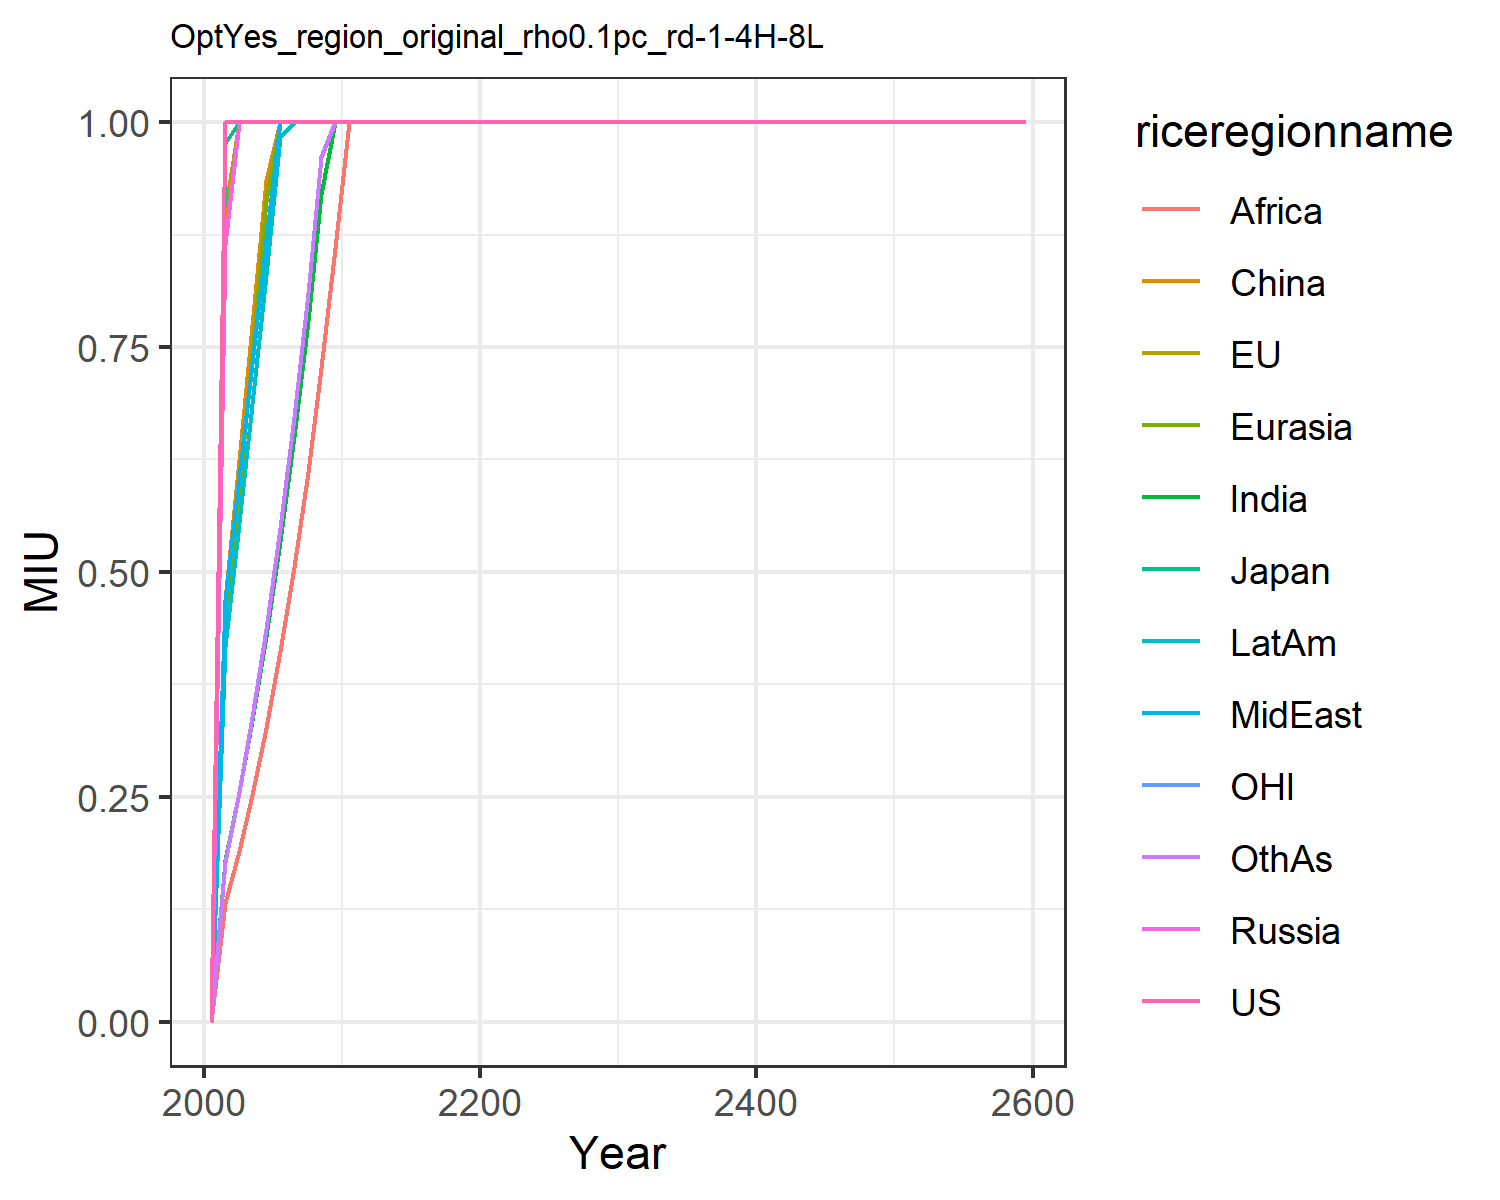

Source data for this figure (header and first rows):
0.0, 0.0, 0.0, 0.0, 0.0, 0.0, 0.0, 0.0, 0.0, 0.0, 0.0, 0.0
1.0, 0.9004, 0.9772, 0.8648, 0.4335, 0.4683, 0.18, 0.4684, 0.1324, 0.4177, 1.0, 0.1779
1.0, 1.0, 1.0, 1.0, 0.5883, 0.6242, 0.2555, 0.6057, 0.1897, 0.554, 1.0, 0.2549
1.0, 1.0, 1.0, 1.0, 0.7422, 0.7741, 0.3354, 0.7326, 0.2517, 0.6865, 1.0, 0.3383
1.0, 1.0, 1.0, 1.0, 0.9125, 0.9358, 0.4287, 0.8691, 0.3265, 0.83, 1.0, 0.4367
1.0, 1.0, 1.0, 1.0, 1.0, 1.0, 0.5341, 1.0, 0.4119, 0.9834, 1.0, 0.5485
1.0, 1.0, 1.0, 1.0, 1.0, 1.0, 0.6507, 1.0, 0.5057, 1.0, 1.0, 0.6726
1.0, 1.0, 1.0, 1.0, 1.0, 1.0, 0.7794, 1.0, 0.6106, 1.0, 1.0, 0.8099
1.0, 1.0, 1.0, 1.0, 1.0, 1.0, 0.9198, 1.0, 0.727, 1.0, 1.0, 0.9607
1.0, 1.0, 1.0, 1.0, 1.0, 1.0, 1.0, 1.0, 0.8599, 1.0, 1.0, 1.0
1.0, 1.0, 1.0, 1.0, 1.0, 1.0, 1.0, 1.0, 1.0, 1.0, 1.0, 1.0
1.0, 1.0, 1.0, 1.0, 1.0, 1.0, 1.0, 1.0, 1.0, 1.0, 1.0, 1.0
1.0, 1.0, 1.0, 1.0, 1.0, 1.0, 1.0, 1.0, 1.0, 1.0, 1.0, 1.0
1.0, 1.0, 1.0, 1.0, 1.0, 1.0, 1.0, 1.0, 1.0, 1.0, 1.0, 1.0
1.0, 1.0, 1.0, 1.0, 1.0, 1.0, 1.0, 1.0, 1.0, 1.0, 1.0, 1.0
1.0, 1.0, 1.0, 1.0, 1.0, 1.0, 1.0, 1.0, 1.0, 1.0, 1.0, 1.0
1.0, 1.0, 1.0, 1.0, 1.0, 1.0, 1.0, 1.0, 1.0, 1.0, 1.0, 1.0
1.0, 1.0, 1.0, 1.0, 1.0, 1.0, 1.0, 1.0, 1.0, 1.0, 1.0, 1.0
1.0, 1.0, 1.0, 1.0, 1.0, 1.0, 1.0, 1.0, 1.0, 1.0, 1.0, 1.0
1.0, 1.0, 1.0, 1.0, 1.0, 1.0, 1.0, 1.0, 1.0, 1.0, 1.0, 1.0
1.0, 1.0, 1.0, 1.0, 1.0, 1.0, 1.0, 1.0, 1.0, 1.0, 1.0, 1.0
1.0, 1.0, 1.0, 1.0, 1.0, 1.0, 1.0, 1.0, 1.0, 1.0, 1.0, 1.0
1.0, 1.0, 1.0, 1.0, 1.0, 1.0, 1.0, 1.0, 1.0, 1.0, 1.0, 1.0
1.0, 1.0, 1.0, 1.0, 1.0, 1.0, 1.0, 1.0, 1.0, 1.0, 1.0, 1.0
1.0, 1.0, 1.0, 1.0, 1.0, 1.0, 1.0, 1.0, 1.0, 1.0, 1.0, 1.0
1.0, 1.0, 1.0, 1.0, 1.0, 1.0, 1.0, 1.0, 1.0, 1.0, 1.0, 1.0
1.0, 1.0, 1.0, 1.0, 1.0, 1.0, 1.0, 1.0, 1.0, 1.0, 1.0, 1.0
1.0, 1.0, 1.0, 1.0, 1.0, 1.0, 1.0, 1.0, 1.0, 1.0, 1.0, 1.0
1.0, 1.0, 1.0, 1.0, 1.0, 1.0, 1.0, 1.0, 1.0, 1.0, 1.0, 1.0
1.0, 1.0, 1.0, 1.0, 1.0, 1.0, 1.0, 1.0, 1.0, 1.0, 1.0, 1.0
1.0, 1.0, 1.0, 1.0, 1.0, 1.0, 1.0, 1.0, 1.0, 1.0, 1.0, 1.0
1.0, 1.0, 1.0, 1.0, 1.0, 1.0, 1.0, 1.0, 1.0, 1.0, 1.0, 1.0
1.0, 1.0, 1.0, 1.0, 1.0, 1.0, 1.0, 1.0, 1.0, 1.0, 1.0, 1.0
1.0, 1.0, 1.0, 1.0, 1.0, 1.0, 1.0, 1.0, 1.0, 1.0, 1.0, 1.0
1.0, 1.0, 1.0, 1.0, 1.0, 1.0, 1.0, 1.0, 1.0, 1.0, 1.0, 1.0
1.0, 1.0, 1.0, 1.0, 1.0, 1.0, 1.0, 1.0, 1.0, 1.0, 1.0, 1.0
1.0, 1.0, 1.0, 1.0, 1.0, 1.0, 1.0, 1.0, 1.0, 1.0, 1.0, 1.0
1.0, 1.0, 1.0, 1.0, 1.0, 1.0, 1.0, 1.0, 1.0, 1.0, 1.0, 1.0
1.0, 1.0, 1.0, 1.0, 1.0, 1.0, 1.0, 1.0, 1.0, 1.0, 1.0, 1.0
1.0, 1.0, 1.0, 1.0, 1.0, 1.0, 1.0, 1.0, 1.0, 1.0, 1.0, 1.0
1.0, 1.0, 1.0, 1.0, 1.0, 1.0, 1.0, 1.0, 1.0, 1.0, 1.0, 1.0
1.0, 1.0, 1.0, 1.0, 1.0, 1.0, 1.0, 1.0, 1.0, 1.0, 1.0, 1.0
1.0, 1.0, 1.0, 1.0, 1.0, 1.0, 1.0, 1.0, 1.0, 1.0, 1.0, 1.0
1.0, 1.0, 1.0, 1.0, 1.0, 1.0, 1.0, 1.0, 1.0, 1.0, 1.0, 1.0
1.0, 1.0, 1.0, 1.0, 1.0, 1.0, 1.0, 1.0, 1.0, 1.0, 1.0, 1.0
1.0, 1.0, 1.0, 1.0, 1.0, 1.0, 1.0, 1.0, 1.0, 1.0, 1.0, 1.0
1.0, 1.0, 1.0, 1.0, 1.0, 1.0, 1.0, 1.0, 1.0, 1.0, 1.0, 1.0
1.0, 1.0, 1.0, 1.0, 1.0, 1.0, 1.0, 1.0, 1.0, 1.0, 1.0, 1.0
1.0, 1.0, 1.0, 1.0, 1.0, 1.0, 1.0, 1.0, 1.0, 1.0, 1.0, 1.0
1.0, 1.0, 1.0, 1.0, 1.0, 1.0, 1.0, 1.0, 1.0, 1.0, 1.0, 1.0
1.0, 1.0, 1.0, 1.0, 1.0, 1.0, 1.0, 1.0, 1.0, 1.0, 1.0, 1.0
1.0, 1.0, 1.0, 1.0, 1.0, 1.0, 1.0, 1.0, 1.0, 1.0, 1.0, 1.0
1.0, 1.0, 1.0, 1.0, 1.0, 1.0, 1.0, 1.0, 1.0, 1.0, 1.0, 1.0
1.0, 1.0, 1.0, 1.0, 1.0, 1.0, 1.0, 1.0, 1.0, 1.0, 1.0, 1.0
1.0, 1.0, 1.0, 1.0, 1.0, 1.0, 1.0, 1.0, 1.0, 1.0, 1.0, 1.0
1.0, 1.0, 1.0, 1.0, 1.0, 1.0, 1.0, 1.0, 1.0, 1.0, 1.0, 1.0
1.0, 1.0, 1.0, 1.0, 1.0, 1.0, 1.0, 1.0, 1.0, 1.0, 1.0, 1.0
1.0, 1.0, 1.0, 1.0, 1.0, 1.0, 1.0, 1.0, 1.0, 1.0, 1.0, 1.0
1.0, 1.0, 1.0, 1.0, 1.0, 1.0, 1.0, 1.0, 1.0, 1.0, 1.0, 1.0
1.0, 1.0, 1.0, 1.0, 1.0, 1.0, 1.0, 1.0, 1.0, 1.0, 1.0, 1.0
